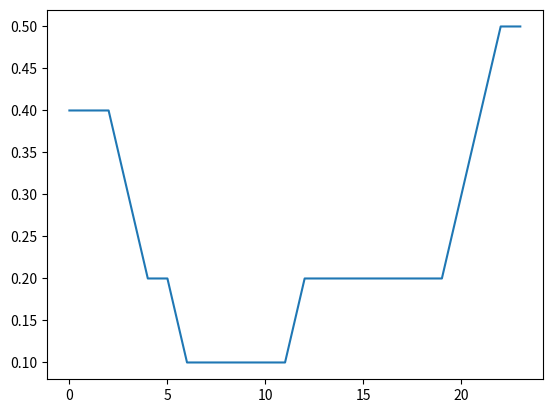

Generate this figure with matplotlib: (Note: this script raises an exception after producing the figure.)
import random
import matplotlib.pyplot as plt

# [redacted]
slaapbehoefte = [0.95, 0.9, 0.85, 0.75, 0.65, 0.5, 0.4, 0.3, 0.2, 0.1, 0.02, 0.12, 0.3, 0.4, 0.4, 0.32, 0.15, 0.05, 0.02, 0.1, 0.35, 0.65, 0.9, 0.95] 
slaapnoodzaak = [0.6, 0.45, 0.35, 0.35, 0.15, 0.1, 0.05, 0.08, 0.1, 0.15, 0.2, 0.23, 0.3, 0.31, 0.4, 0.42, 0.45, 0.5, 0.55, 0.6, 0.65, 0.7, 0.75,0.75] 

#tel behoefte en noodzaak bij elkaar op om vermoeidheidsfactors te maken per uur van de dag
vmf = [round(slaapbehoefte[i] + slaapnoodzaak[i],1) for i in range(24)] 

#zorgt dat alle getallen in vermoeidheidsfactors tussen 0 en 0.5 veranderen, dit zorgt ervoor dat het leervermogen niet kleiner dan de helft kan worden van het origineel
vmf = [round(i/max(vmf)*0.5,1)for i in vmf] 

class Simulatie():
    def __init__(self,moeilijkheidsgraad):
        self.mg = moeilijkheidsgraad #moeilijkheidsgraad van toets tussen 0 en 1, 0 is onmogelijk en 1 is heel makkelijk
        self.os = 0 # onthouden leerstof tussen 0 en 1
        self.v = 0.975 # verval
        self.max_ls = 0.75 #max leersnelheid
        self.ls = self.max_ls # leersnelheid
        self.ls_verval = 0.5 #hoe snel je effectiviteit verlaagt als je te vaak achter elkaar leert
        self.vv = 0.5 # verval van verval(voor het effect van herhaald leren)
        self.index = 0 # geeft aan welk uur in de simulatie het is
        self.straf = 0
        
    #stapt 1 uur vooruit in de tijd, waarbij wel of niet geleerd wordt
    def stap(self, geleerd,penalty): 
        tijd = self.index % 24 #vindt het uur van de dag voor gebruik door vermoeidheidsfactor 
        if geleerd:
            self.os += self.ls*(1-vmf[tijd])*(1-self.os)
            self.ls *= self.ls_verval
            self.v += self.vv*(1 - self.v)*self.ls
            self.straf += penalty
            
        else:
            self.os *= self.v
            self.ls += (self.max_ls - self.ls) * (self.ls_verval + 0.5*(1 - self.ls_verval)) 
        self.index += 1
  
    #berekent het cijfer aand de hand van os en een afwijking tussen -0.5 en 0.5 met een decimaal, en houdt het binnen 1 en 10 voor als de afwijking een onmogelijk cijfer zou opleveren
    def toets(self,rand): 
        cijfer = round(max(min((self.os * self.mg * 9) + 1 + random.randint(-5,5)*rand ,10),1),1)
        return cijfer, round(cijfer - self.straf,1)
    
    
    #voert een aantal stappen uit aan de hand van een lijst met telkens True of False om te bepalen of er wel of niet geleerd moet worden, en geeft een cijfer terug
    def simuleer(self,leermomenten,rand,penalty): 
        for i in leermomenten:
            self.stap(i,penalty)
        return self.toets(rand)
    
    #voert een aantal stappen uit aan de hand van een lijst met telkens True of False om te bepalen of er wel of niet geleerd moet worden, en geeft een cijfer terug
    def plot(self,leermomenten,penalty): 
        hist = []
        for i in leermomenten:
            self.stap(i,penalty)
            hist.append(self.os)
        plt.plot(hist)
        plt.show()
        return self.toets(0.1)
    
    
if __name__ == "__main__":
    
    plt.plot(vmf)
    plt.show()
    
    sim = Simulatie(0.8)
    print('twee achter weg        ',sim.simuleer([False,True,True,False,False,False,False,False],0.0))
    sim = Simulatie(0.8)
    print('twee met één pauze     ',sim.simuleer([False,True,False,True,False,False,False,False],0.0))
    sim = Simulatie(0.8)
    print('drie dichtbij          ',sim.simuleer([False,True,True,True,False,False,False,False],0.0))
    sim = Simulatie(0.8)
    print('twee met pauze van twee',sim.plot([True,False,False,True,False,False,False,False],0.0))
    sim = Simulatie(0.8)
    print('plot',sim.plot([True,False,False,True,False,False,False,False,False,False,True,False,False,False,False,True,False,True,False,False,True,False,False,False,False],0.0))
    
